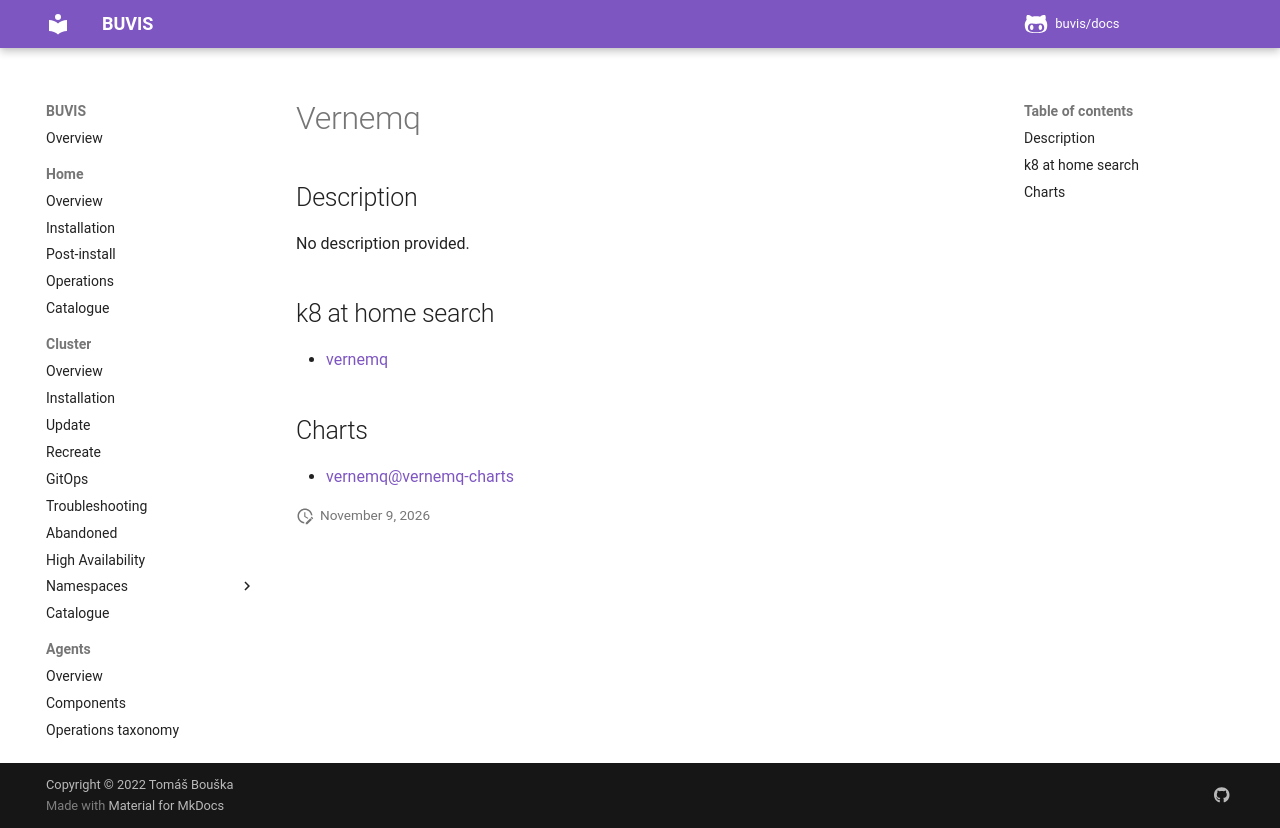

repository: buvis/docs · page: cluster/catalogue/vernemq/index.html · generator: mkdocs

# Vernemq

## Description

No description provided.

## k8 at home search

- [vernemq](https://nanne.dev/k8s-at-home-search/#/vernemq)

## Charts

- [vernemq@vernemq-charts](https://vernemq.github.io/docker-vernemq/)
